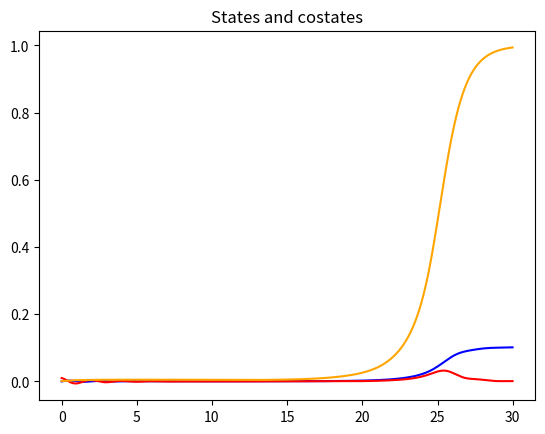

Python code for this plot: (Note: this script raises an exception after producing the figure.)
import numpy as np
import math
import argparse
import os

# Exponent exp(-lambda * (T-t))
# Reset of costates if |costate| > toll; states evolve continuously in time instead

np.random.seed(7)

try:
    os.remove(r"./images/results.png")
    os.remove(r"./images/hamiltonian.png")
    os.remove('./images/costates.png')
    os.remove('./images/activations.png')
except OSError:
    pass

parser = argparse.ArgumentParser()

parser.add_argument("--T", type=float, default=30., help="Time Horizon")
parser.add_argument("--delta_t", type=float, default=0.01, help="Integration step")
parser.add_argument("--n_neurons", type=int, default=20)

parser.add_argument("--alpha", type=float, default=1.)
parser.add_argument("--lambda_exp", type=float, default=0.1)
parser.add_argument("--lambda_diss", type=float, default=1.)
parser.add_argument("--m", type=float, default=1.)
parser.add_argument("--m_zero", type=float, default=1.)
parser.add_argument("--m_theta_n", type=float, default=20.)
parser.add_argument("--m_phi", type=float, default=20.)
parser.add_argument("--m_omega", type=float, default=20.)
parser.add_argument("--tol", type=float, default=2.)
parser.add_argument("--plot_range", type=float, default=2.5)

parser.add_argument("--on_server", type=str, default="no", choices=["no", "yes"])



args = parser.parse_args()

import matplotlib

if args.on_server == "yes":
    matplotlib.use('Agg')
import matplotlib.pyplot as plt

T = args.T
delta_t = args.delta_t
n_neurons = args.n_neurons

lambda_diss = args.lambda_diss
lambda_exp = args.lambda_exp
g = 9.81
l = 1
m = args.m
m_zero = args.m_zero
m_theta_n = args.m_theta_n * np.ones((n_neurons, n_neurons))
m_phi = args.m_phi * np.ones(n_neurons)
m_omega = args.m_omega * np.ones(n_neurons)
alpha = args.alpha * np.ones(n_neurons)

tol = args.tol

def signal(t):
    # return np.sin(t * 0.01)
    return -0.1 * np.ones(1)

# Initialization

# State variables
phi = 0.
omega = 0.01
xi = 0.01 * np.random.rand(n_neurons)
theta_n = 0.1 * np.random.rand(n_neurons, n_neurons)
theta_phi = 0.1 * np.random.rand(n_neurons)
theta_omega = 0.1 * np.random.rand(n_neurons)

state_variables = [phi, omega, xi, theta_n, theta_phi, theta_omega]

# Costate variables

p_phi = 0.
p_omega = 0.
p_xi = np.zeros(n_neurons)
p_theta_n = np.zeros((n_neurons, n_neurons))
p_theta_phi = np.zeros(n_neurons)
p_theta_omega = np.zeros(n_neurons)

costate_variables = [p_phi, p_omega, p_xi, p_theta_n, p_theta_phi, p_theta_omega]

n_reset = 0
reset_list = []

# initial activations:
activations = np.zeros(n_neurons)
for i in range(n_neurons):
    for j in range(n_neurons):
        activations[i] += state_variables[3][i, j] * state_variables[2][j]
    activations[i] += state_variables[4][i] * state_variables[0] + state_variables[5][i] * state_variables[1]


def make_step(states, costates, t):
    reset = False

    # def reset_fun(i, new_states, new_costates):
    #     new_costates[2][i] = 0
    #     for j in range(n_neurons):
    #         new_costates[3][i,j]=0
    #     new_costates[4][i] = 0
    #     new_costates[5][i] = 0
    #
    #
    #     new_states[2][i] = 0
    #     for j in range(n_neurons):
    #         new_states[3][j, i] = 0.1 * np.random.rand(1)
    #         # new_states[3][j, i] = 0.
    #
    #     new_states[4][i] = 0.1 * np.random.rand(1)
    #     new_states[5][i] = 0.1 * np.random.rand(1)
    #     # new_states[4][i] = 0.
    #     # new_states[5][i] = 0.
    #     return

    new_states = [np.zeros(1), np.zeros(1), np.zeros(xi.shape), np.zeros(theta_n.shape),
                  np.zeros(theta_phi.shape), np.zeros(theta_omega.shape)]
    new_costates = [np.zeros(1), np.zeros(1), np.zeros(xi.shape), np.zeros(theta_n.shape),
                  np.zeros(theta_phi.shape), np.zeros(theta_omega.shape)]

    # new_states = copy.deepcopy(states)     ##liste di array numpy, per copiare la dimensione si inizializzano così
    # new_costates = copy.deepcopy(costates)

    # states update
    new_states[0] = states[0] + states[1] * delta_t
    new_states[1] = states[1] + delta_t * (- (g / l) * math.sin(states[0]) - lambda_diss * states[1] + states[2][0] / m)

    a = np.zeros(n_neurons)
    for i in range(n_neurons):
        for j in range(n_neurons):
            a[i] += states[3][i, j] * states[2][j]
        a[i] += states[4][i] * states[0] + states[5][i] * states[1]

    for i in range(n_neurons):
        new_states[2][i] = states[2][i] + delta_t * (-alpha[i] * states[2][i] + alpha[i] * math.tanh(a[i]))
        for j in range(n_neurons):
            new_states[3][i, j] = states[3][i, j] + delta_t * (
                        - math.exp(-lambda_exp * (t-T)) * costates[3][i, j] / m_theta_n[i, j])
        new_states[4][i] = states[4][i] + delta_t * (
                - math.exp(-lambda_exp * (t-T)) * costates[4][i] / m_phi[i])
        new_states[5][i] = states[5][i] + delta_t * (
                - math.exp(-lambda_exp * (t-T)) * costates[5][i] / m_omega[i])

    # costates update
    temp_sum1 = 0
    temp_sum2 = 0
    temp_sum3 = np.zeros(n_neurons)
    for i in range(n_neurons):
        temp_sum1 += alpha[i] * (1 - math.tanh(a[i]) ** 2) * costates[2][i] * states[4][i]  # in costate update equation for phi
        temp_sum2 += alpha[i] * (1 - math.tanh(a[i]) ** 2) * costates[2][i] * states[5][i]  # in costate update equation for omega
        for j in range(n_neurons):
            temp_sum3[i] += alpha[j] * (1 - math.tanh(a[j]) ** 2) * states[3][j, i] * costates[2][
                j]  # in costate update equation for xi

    new_costates[0] = costates[0] + delta_t * (
                -math.exp(lambda_exp * (t-T)) * (states[0] - signal(t)) + g * costates[1] * math.cos(
            states[0]) / l - temp_sum1)

    if abs(new_costates[0]) > tol:
        reset = True
        new_costates[0] = 0.5 * np.random.rand(1)

    new_costates[1] = costates[1] + delta_t * (-temp_sum2 + lambda_diss * costates[1] - costates[0])

    if abs(new_costates[1]) > tol:
        reset = True
        new_costates[1] = 0.5 * np.random.rand(1)

    for i in range(n_neurons):
        new_costates[2][i] = costates[2][i] + delta_t * (alpha[i] * costates[2][i] - temp_sum3[i])
        if i == 0:
            new_costates[2][i] += - delta_t * (costates[1] / m + m_zero * states[2][0] * math.exp(lambda_exp * (t-T)))

        if abs(new_costates[2][i]) > tol:
            reset = True
            new_costates[2][i] = 0.5 * np.random.rand(1)

        for j in range(n_neurons):
            new_costates[3][i, j] = costates[3][i, j] + delta_t * (
                        -costates[2][i] * (1 - math.tanh(a[i]) ** 2) * states[2][j])
            if abs(new_costates[3][i, j]) > tol:
                reset = True
                new_costates[3][i, j] = 0.5 * np.random.rand(1)

        new_costates[4][i] = costates[4][i] + delta_t * (-costates[2][i] * (1 - math.tanh(a[i]) ** 2) * states[0])
        if abs(new_costates[4][i]) > tol:
            reset = True
            new_costates[4][i] = 0.5 * np.random.rand(1)

        new_costates[5][i] = costates[5][i] + delta_t * (-costates[2][i] * (1 - math.tanh(a[i]) ** 2) * states[1])
        if abs(new_costates[5][i]) > tol:
            reset = True
            new_costates[5][i] = 0.5 * np.random.rand(1)

    return new_states.copy(), new_costates.copy(), a, reset


def compute_H(states, costates, t):
    a = np.zeros(n_neurons)
    temp = np.zeros(n_neurons)
    for i in range(n_neurons):
        for j in range(n_neurons):
            a[i] += states[3][i, j] * states[2][j]
            temp[i] += costates[3][i, j] ** 2 / m_theta_n[i, j]
        a[i] += states[4][i] * states[0] + states[5][i] * states[1]

    H = 0.5 * np.exp(lambda_exp * t) * ((states[0] - signal(t)) ** 2 + m_zero * states[2][0] ** 2) + \
        +costates[0] * states[1] + costates[1] * (
                    -g * math.sin(states[0]) / l - lambda_diss * states[1] + states[2][0] / m)
    for i in range(n_neurons):
        H += -0.5 * np.exp(-lambda_exp * t) * (
                    temp[i] + costates[4][i] ** 2 / m_phi[i] + costates[5][i] ** 2 / m_omega[i]) + \
             costates[2][i] * (-alpha[i] * states[2][i] + math.tanh(a[i]))
    return H


t_array = np.arange(0, T, delta_t)

states_for_plot0 = []
states_for_plot1 = []
states_for_plot2 = []
states_for_plot3 = []
states_for_plot4 = []
states_for_plot5 = []

costates_for_plot0 = []
costates_for_plot1 = []
costates_for_plot2 = []
costates_for_plot3 = []
costates_for_plot4 = []
costates_for_plot5 = []

activations_for_plot = []

hamiltonian_for_plot = []

signal_for_plot = []

for t in t_array:
    states_for_plot0.append(state_variables[0])
    states_for_plot1.append(state_variables[1])
    states_for_plot2.append(state_variables[2].copy())
    states_for_plot3.append(state_variables[3].copy())
    states_for_plot4.append(state_variables[4].copy())
    states_for_plot5.append(state_variables[5].copy())
    costates_for_plot0.append(costate_variables[0])
    costates_for_plot1.append(costate_variables[1])
    costates_for_plot2.append(costate_variables[2].copy())
    costates_for_plot3.append(costate_variables[3].copy())
    costates_for_plot4.append(costate_variables[4].copy())
    costates_for_plot5.append(costate_variables[5].copy())
    activations_for_plot.append(activations.copy())
    signal_for_plot.append(signal(t))

    hamiltonian_for_plot.append(compute_H(state_variables, costate_variables, t))

    print("Time:> ", t)

    state_variables, costate_variables, activations, reset = make_step(state_variables, costate_variables, t)

    if reset:
        reset_list.append(t)
        n_reset += 1

print(f"# resets: %i" % n_reset)

plt.figure(1)
plt.title("States and costates")
plt.plot(t_array, states_for_plot0, label=r'$\phi$', color="blue")
plt.plot(t_array, states_for_plot1, label=r'$\omega$', color="red")
plt.plot(t_array, np.array(states_for_plot2)[:, 0], label=r'$\xi_0$', color="orange")

plt.plot(t_array, costates_for_plot0, label=r'$p_\phi$', color="blue", linestyle="-.")
plt.plot(t_array, costates_for_plot1, label=r'$p_\omega$', color="red", linestyle="-.")
plt.plot(t_array, np.array(costates_for_plot2)[:, 0], label=r'$p_{\xi_0}$', color="orange", linestyle="-.")

plt.plot(t_array, signal_for_plot, label="Signal", color="green")

plt.ylim(-args.plot_range, args.plot_range)
plt.xlim(0, T)
plt.legend()

plt.savefig('./images/results.png')

plt.figure(2)
plt.title("Hamiltonian")
plt.plot(t_array, hamiltonian_for_plot, label='$H$', color="red")
plt.savefig('./images/hamiltonian.png')

plt.figure(3)
plt.plot(t_array, [tol for _ in range(len(t_array))], color="black", linestyle=":")
plt.plot(t_array, [-tol for _ in range(len(t_array))], color="black", linestyle=":")

plt.plot(t_array, np.array(costates_for_plot2)[:, 0], label=r"$p_{\xi_0}$")
for i in range(1, n_neurons):
    plt.plot(t_array, np.array(costates_for_plot2)[:, i])

for k in range(len(reset_list)):
    plt.plot(reset_list[k], 0, marker="+", color="black", markersize=1)

plt.ylim(-args.plot_range, args.plot_range)
plt.legend()
plt.savefig('./images/costates.png')

plt.figure(4)
plt.title("Activations")

plt.plot(t_array, np.array(activations_for_plot)[:, 0],label=r"$a_0$")
for i in range(1, n_neurons):
    plt.plot(t_array, np.array(activations_for_plot)[:, i])
plt.legend()
plt.savefig('./images/activations.png')

if args.on_server == "no":
    plt.show()
plt.close()
